The GitHub repository AFHEEM/AHClassifier contains a labelled image folder "data" with 2 categories: food, non-food. Examples follow, each with its label.

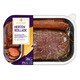
Label: food

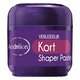
Label: non-food

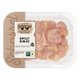
Label: food

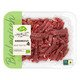
Label: food

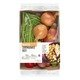
Label: food

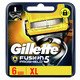
Label: non-food
